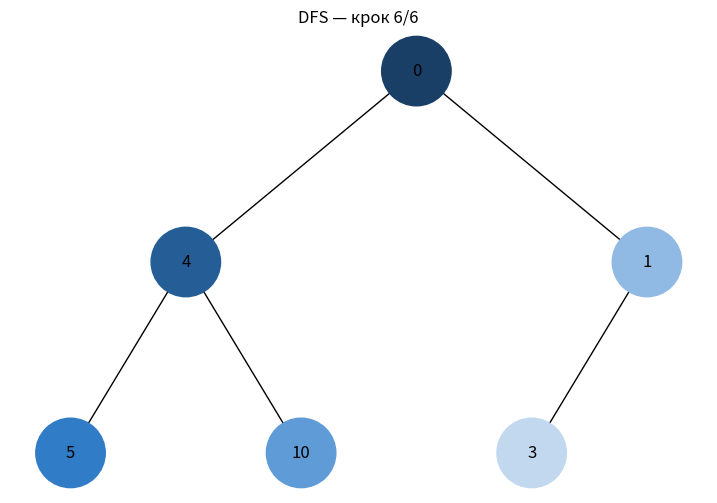

Write Python code to recreate this figure.
"""
Візуалізація обходів бінарного дерева (DFS, BFS) БЕЗ рекурсії.
- Обходи виконуються за допомогою стеку (DFS) та черги (BFS).
- Кожен відвіданий вузол отримує унікальний колір у 16-ковому RGB (#RRGGBB),
  що змінюється від темного до світлого відтінку (одного тону).
- Кроки візуалізації показуються поступово (із паузою), можливе збереження кадрів.

Використано базові ідеї з завдання 4: структура Node, побудова графа та позицій для відображення.

Залежності:
    pip install networkx matplotlib

Приклади запуску:
    python tree_traversal_viz.py --mode dfs --pause 0.6
    python tree_traversal_viz.py --mode bfs --pause 0.4
    python tree_traversal_viz.py --mode bfs --values 0,4,1,5,10,3
    python tree_traversal_viz.py --mode dfs --save-frames frames_dfs

Параметри:
    --mode        dfs | bfs                (тип обходу)
    --pause       секунди між кроками      (float, за замовч. 0.5)
    --values      рівень-ордер список вузлів (через кому), напр.: 0,4,1,5,10,3
                  (None означає відсутність вузла)
    --save-frames папка для збереження PNG кадрів
"""

import uuid
from collections import deque
from pathlib import Path
from typing import List, Optional, Dict, Tuple
import colorsys

import networkx as nx
import matplotlib.pyplot as plt


# ---------- Структура вузла ----------
class Node:
    def __init__(self, key, color: str = "#A0A0A0"):
        self.left: Optional[Node] = None
        self.right: Optional[Node] = None
        self.val = key
        self.color = color   # Початковий (нейтральний) колір
        self.id = str(uuid.uuid4())  # Унікальний ідентифікатор вузла


# ---------- Побудова графа і позицій (на основі завдання 4) ----------
def add_edges(graph: nx.DiGraph, node: Optional[Node], pos: Dict[str, Tuple[float, float]],
              x: float = 0, y: float = 0, layer: int = 1) -> nx.DiGraph:
    """
    Рекурсивно додає вершини/ребра у граф для відображення дерева.
    Примітка: тут допускаємо рекурсію лише для побудови зображення (НЕ для обходів).
    """
    if node is not None:
        graph.add_node(node.id, label=node.val)  # колір подамо окремо при малюванні
        if node.left:
            graph.add_edge(node.id, node.left.id)
            l = x - 1 / 2 ** layer
            pos[node.left.id] = (l, y - 1)
            add_edges(graph, node.left, pos, x=l, y=y - 1, layer=layer + 1)
        if node.right:
            graph.add_edge(node.id, node.right.id)
            r = x + 1 / 2 ** layer
            pos[node.right.id] = (r, y - 1)
            add_edges(graph, node.right, pos, x=r, y=y - 1, layer=layer + 1)
    return graph


def build_graph_and_pos(root: Node) -> Tuple[nx.DiGraph, Dict[str, Tuple[float, float]], Dict[str, str]]:
    """Створити граф, позиції та мітки вузлів (id->label)."""
    tree = nx.DiGraph()
    pos = {root.id: (0, 0)}
    add_edges(tree, root, pos)
    labels = {node_id: data.get("label", "") for node_id, data in tree.nodes(data=True)}
    return tree, pos, labels


# ---------- Генерація відтінків HEX (темний -> світлий) ----------
def hls_to_hex(h: float, l: float, s: float) -> str:
    """Перетворення HLS (0..1) у HEX #RRGGBB."""
    r, g, b = colorsys.hls_to_rgb(h, l, s)
    return f"#{int(r*255):02X}{int(g*255):02X}{int(b*255):02X}"


def generate_shades(n: int, hue_deg: float = 210.0, sat: float = 0.60,
                    light_start: float = 0.25, light_end: float = 0.85) -> List[str]:
    """
    Створити n відтінків одного тону (за замовч. синій, ~210°), від темного до світлого.
    Повертає список HEX-рядків.
    """
    if n <= 0:
        return []
    h = (hue_deg % 360.0) / 360.0
    if n == 1:
        return [hls_to_hex(h, (light_start + light_end) / 2.0, sat)]
    shades = []
    for i in range(n):
        l = light_start + (light_end - light_start) * (i / (n - 1))
        shades.append(hls_to_hex(h, l, sat))
    return shades


# ---------- Допоміжні функції ----------
def count_nodes(root: Optional[Node]) -> int:
    if not root:
        return 0
    q = deque([root])
    c = 0
    while q:
        n = q.popleft()
        if n is None:
            continue
        c += 1
        if n.left:
            q.append(n.left)
        if n.right:
            q.append(n.right)
    return c


def build_tree_from_level_list(values: List[Optional[str]]) -> Optional[Node]:
    """
    Побудова дерева з рівень-ордер представлення (масив), де None = відсутній вузол.
    Індекси: i -> left=2*i+1, right=2*i+2.
    """
    if not values:
        return None
    nodes = [Node(v) if v is not None else None for v in values]
    n = len(nodes)
    for i, node in enumerate(nodes):
        if node is None:
            continue
        li, ri = 2*i + 1, 2*i + 2
        if li < n:
            node.left = nodes[li]
        if ri < n:
            node.right = nodes[ri]
    return nodes[0]


# ---------- Ітеративні обходи (БЕЗ рекурсії) ----------
def dfs_iter(root: Optional[Node]):
    """Ітеративний DFS (preorder): стек. Лівий перед правим (push правого першим)."""
    if root is None:
        return
    stack = [root]
    while stack:
        node = stack.pop()
        if node is None:
            continue
        yield node
        if node.right:
            stack.append(node.right)
        if node.left:
            stack.append(node.left)


def bfs_iter(root: Optional[Node]):
    """Ітеративний BFS: черга зліва направо."""
    if root is None:
        return
    q = deque([root])
    while q:
        node = q.popleft()
        if node is None:
            continue
        yield node
        if node.left:
            q.append(node.left)
        if node.right:
            q.append(node.right)


# ---------- Візуалізація кроків ----------
def draw_step(ax, tree: nx.DiGraph, pos: Dict[str, Tuple[float, float]], labels: Dict[str, str],
              color_map: Dict[str, str], neutral_color: str = "#A0A0A0",
              title: str = ""):
    ax.clear()
    # Масив кольорів у порядку node-list графа
    colors = [color_map.get(n_id, neutral_color) for n_id in tree.nodes()]
    nx.draw(tree, pos=pos, labels=labels, arrows=False, node_size=2500, node_color=colors, ax=ax)
    ax.set_title(title)
    ax.set_axis_off()


def visualize_traversal(root: Node, mode: str = "dfs", pause: float = 0.5,
                        save_frames: Optional[str] = None, hue_deg: float = 210.0):
    """
    Поступова візуалізація обходу дерева (dfs/bfs), фарбуючи відвідані вузли
    у відтінки від темного до світлого.
    """
    tree, pos, labels = build_graph_and_pos(root)

    n = count_nodes(root)
    shades = generate_shades(n, hue_deg=hue_deg)
    color_map: Dict[str, str] = {}

    it = dfs_iter(root) if mode.lower() == "dfs" else bfs_iter(root)

    # Підготовка фігури
    fig, ax = plt.subplots(figsize=(9, 6))

    # Початковий стан
    draw_step(ax, tree, pos, labels, color_map, title=f"{mode.upper()} — крок 0/{n}")
    plt.pause(pause)

    # Поступове фарбування
    step = 0
    frames_dir = None
    if save_frames:
        frames_dir = Path(save_frames)
        frames_dir.mkdir(parents=True, exist_ok=True)

    for node in it:
        color_map[node.id] = shades[step]
        step += 1
        draw_step(ax, tree, pos, labels, color_map, title=f"{mode.upper()} — крок {step}/{n}")
        if frames_dir is not None:
            fig.savefig(frames_dir / f"step_{step:03d}.png", dpi=160, bbox_inches="tight")
        plt.pause(pause)

    # Завершальний кадр
    if frames_dir is not None:
        fig.savefig(frames_dir / f"final_{mode}.png", dpi=160, bbox_inches="tight")
    plt.show()


# ---------- Демонстрація ----------
def demo_root() -> Node:
    """Приклад дерева з умови (можна змінювати)."""
    root = Node(0)
    root.left = Node(4)
    root.left.left = Node(5)
    root.left.right = Node(10)
    root.right = Node(1)
    root.right.left = Node(3)
    return root


def parse_values_arg(values_arg: Optional[str]) -> Optional[Node]:
    """Парсинг --values у дерево. Формат: 0,4,1,5,10,3 або з None: 1,2,3,None,5."""
    if not values_arg:
        return None
    raw = [s.strip() for s in values_arg.split(",")]
    vals: List[Optional[str]] = []
    for x in raw:
        if x.lower() == "none":
            vals.append(None)
        else:
            # Спробуємо конвертувати у int, якщо можливо; інакше лишаємо рядок
            try:
                vals.append(int(x))
            except ValueError:
                vals.append(x)
    return build_tree_from_level_list(vals)


def main():
    import argparse
    parser = argparse.ArgumentParser(description="Візуалізація обходів бінарного дерева без рекурсії (DFS/BFS)." )
    parser.add_argument("--mode", choices=["dfs", "bfs"], default="dfs", help="Тип обходу." )
    parser.add_argument("--pause", type=float, default=0.5, help="Пауза між кроками (секунди)." )
    parser.add_argument("--values", type=str, default=None, help="Рівень-ордер список вузлів (через кому)." )
    parser.add_argument("--save-frames", type=str, default=None, help="Папка для збереження PNG кадрів." )
    parser.add_argument("--hue", type=float, default=210.0, help="Відтінок (градуси H, 0..360) — за замовч. синій." )
    args = parser.parse_args()

    root = parse_values_arg(args.values) or demo_root()
    visualize_traversal(root, mode=args.mode, pause=args.pause, save_frames=args.save_frames, hue_deg=args.hue)


if __name__ == "__main__":
    main()
